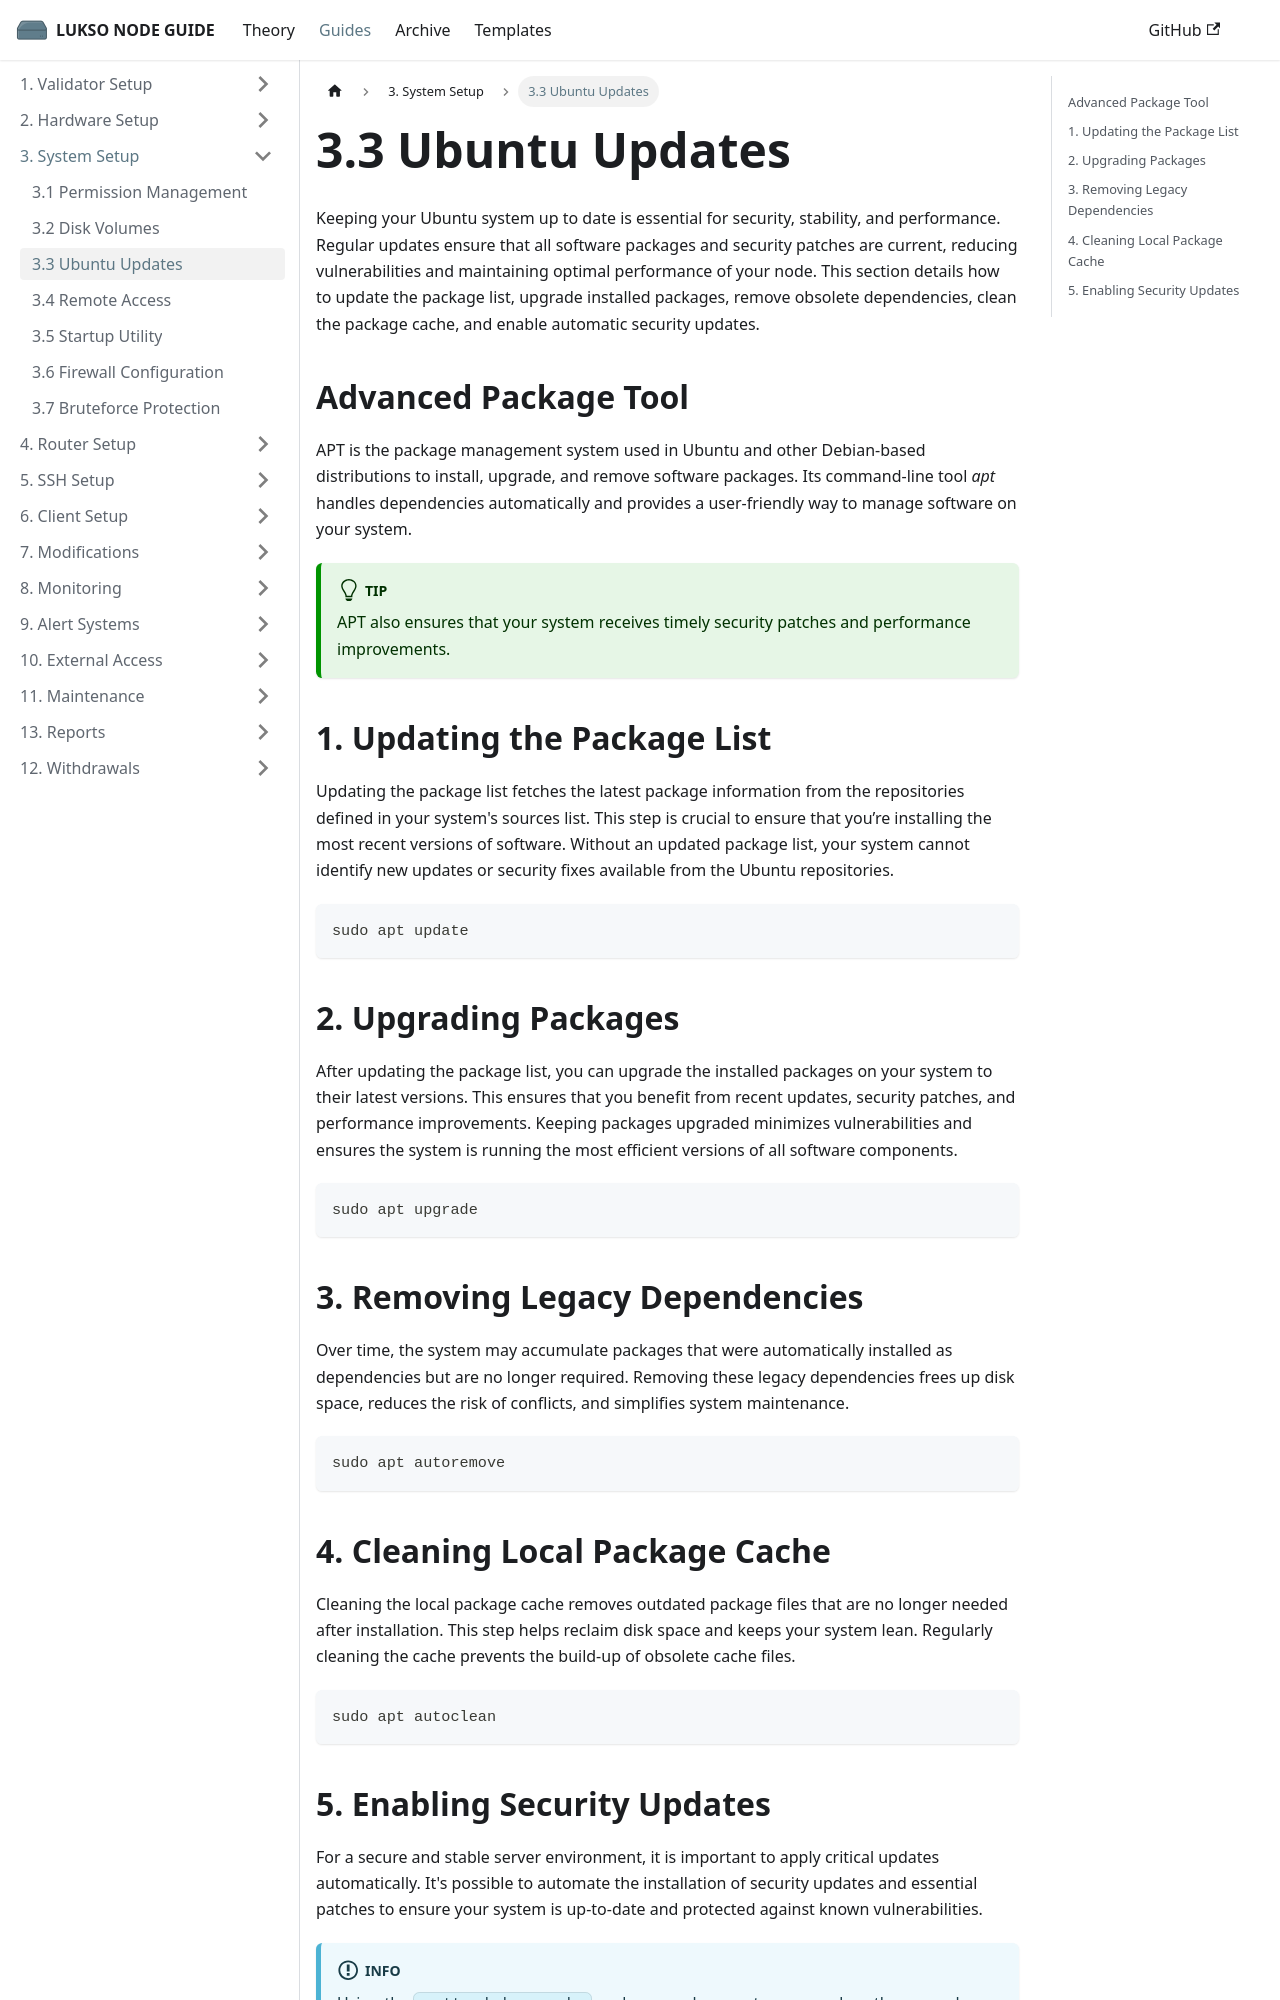

repository: fhildeb/lukso-node-guide · page: docs/guides/system-setup/ubuntu-updates/index.html · generator: docusaurus

---
sidebar_label: "3.3 Ubuntu Updates"
sidebar_position: 3
description: "Learn how to keep your Ubuntu node secure and efficient with essential update commands and automatic security patching using APT."
---

# 3.3 Ubuntu Updates

Keeping your Ubuntu system up to date is essential for security, stability, and performance. Regular updates ensure that all software packages and security patches are current, reducing vulnerabilities and maintaining optimal performance of your node. This section details how to update the package list, upgrade installed packages, remove obsolete dependencies, clean the package cache, and enable automatic security updates.

## Advanced Package Tool

APT is the package management system used in Ubuntu and other Debian-based distributions to install, upgrade, and remove software packages. Its command-line tool _apt_ handles dependencies automatically and provides a user-friendly way to manage software on your system.

:::tip

APT also ensures that your system receives timely security patches and performance improvements.

:::

## 1. Updating the Package List

Updating the package list fetches the latest package information from the repositories defined in your system's sources list. This step is crucial to ensure that you’re installing the most recent versions of software. Without an updated package list, your system cannot identify new updates or security fixes available from the Ubuntu repositories.

```sh
sudo apt update
```

## 2. Upgrading Packages

After updating the package list, you can upgrade the installed packages on your system to their latest versions. This ensures that you benefit from recent updates, security patches, and performance improvements. Keeping packages upgraded minimizes vulnerabilities and ensures the system is running the most efficient versions of all software components.

```sh
sudo apt upgrade
```

## 3. Removing Legacy Dependencies

Over time, the system may accumulate packages that were automatically installed as dependencies but are no longer required. Removing these legacy dependencies frees up disk space, reduces the risk of conflicts, and simplifies system maintenance.

```sh
sudo apt autoremove
```
